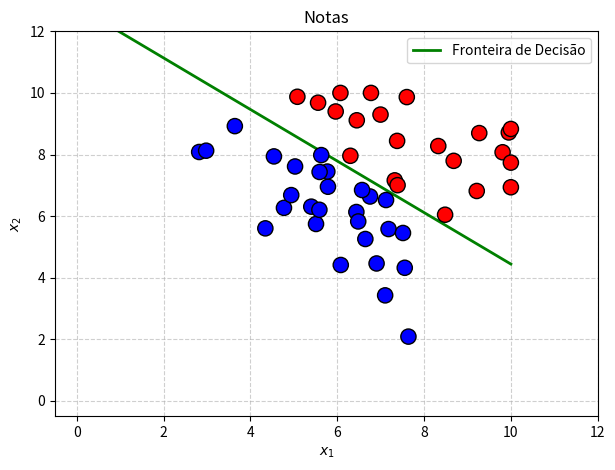

Write the Python code that produced this figure.
# -*- coding: utf-8 -*-
"""Perceptron.ipynb

Automatically generated by Colab.

Original file is located at
    https://colab.research.google.com/drive/1DHk8mLXunolNg_C-vAtKQYQaI1pvMIZt

## Perceptron
"""

import numpy as np

# Função Sinal

def sign(z):
    return np.where(z >0, 1, 0)

# Perceptron

def perceptron(x,w,b):
  z = np.dot(x,w)+b
  return sign(z)

# Treinamento do Perceptron (atualização exemplo por exemplo)

def treinar_perceptron(X, d, eta=0.1, epocas=1000):
    n_amostras, n_atributos = X.shape
    w = np.random.uniform(-1,1,n_atributos)
    b = np.random.uniform(-1,1)

    for epoca in range(epocas):
        erros_na_epoca = 0
        for i in range(n_amostras):
            x_i = X[i]
            y_esperado = d[i]

            z = np.dot(x_i, w) + b
            y_pred = sign(z)

            erro = y_esperado - y_pred
            if erro != 0:
                w += eta * erro * x_i
                b += eta * erro
                erros_na_epoca += 1

        # Se não houve nenhum erro nesta época, o perceptron convergiu!
        if erros_na_epoca == 0:
            print(f"Convergiu na época {epoca + 1}!")
            break

    return w, b

# Gerando os dados

n_alunos=50
mean=7
std=2

X=np.random.normal(loc=mean,scale=std,size=(n_alunos,2))
X=np.clip(X,0,10)
print(X)

# definindo os rótulos

d=(np.average(X,axis=1)>=mean)+0.0

print(d)

import matplotlib.pyplot as plt

w,b=treinar_perceptron(X,d)


# Cálculo da linha da fronteira de decisão: w1*x1 + w2*x2 + b = 0  =>  x2 = -(w1*x1 + b) / w2
x1_vals = np.linspace(-0.5, 10.0, 100)

# Evita divisão por zero caso w[1] seja 0
if w[1] != 0:
    x2_vals = -(w[0] * x1_vals + b) / w[1]
else:
    x2_vals = np.zeros_like(x1_vals)

# Plot
plt.figure(figsize=(7, 5))
plt.scatter(
    X[:, 0],
    X[:, 1],
    c=d,
    cmap="bwr",
    edgecolors="k",
    s=120,
    zorder=3,

)
plt.plot(
    x1_vals,
    x2_vals,
    "g-",
    linewidth=2,
    label="Fronteira de Decisão",
    zorder=2,
)

plt.xlim(-0.5, 12.0)
plt.ylim(-0.5, 12.0)
plt.xlabel("$x_1$")
plt.ylabel("$x_2$")
plt.legend(loc="upper right")
plt.title("Notas")
plt.grid(True, linestyle="--", alpha=0.6)
plt.show()
